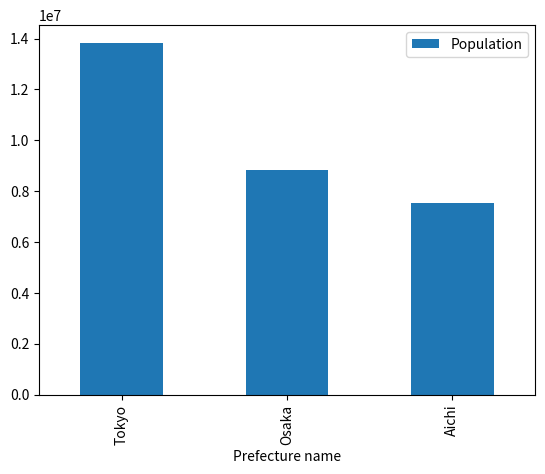

The matplotlib source for this figure:
#!/usr/bin/env

import matplotlib.pyplot as plt
import pandas as pd
import numpy as np

#
# Print pandas version
#
print(pd.__version__)

#
# Prep Series
#
prefectures = pd.Series(['Tokyo', 'Osaka', 'Aichi'])
populations = pd.Series([13843404, 8824566, 7539185])
incomes     = pd.Series([7122, 2777, 2263])
expenses    = pd.Series([6744, 2758, 2237])

#
# Init DataFrame
#
japan_census = pd.DataFrame({
                    'Prefecture name': prefectures,
                    'Population': populations,
                    'Incomes': incomes,
                    'Expenses': expenses
                  })

#
# Print 1
#
print('Table overview for pandas.')
print(japan_census.head())
print(japan_census.describe())

#
# Plot bar chart and pdf export
#
japan_census.plot.bar(x='Prefecture name', y='Population')
plt.savefig('bar.pdf')

#
# Series Operation
#
japan_census['Population in thousands'] = populations / 1000
japan_census['Sereishitei'] = populations.apply(lambda x: x > 1000000)

print('Basic series operation')
print(japan_census.head())

#
# logargorithm
#
print('Log Arithmetic')
print(np.log(japan_census['Population']))
print(np.log(japan_census['Incomes']))
print(np.log(japan_census['Expenses']))

#
# Excercize
#

# True is Population 10000000< AND Income 3000<
japan_census['Densed_and_Rich'] = (japan_census['Population']>10000000) & japan_census['Incomes'].apply(lambda v: v > 3000)
print(japan_census.head())
